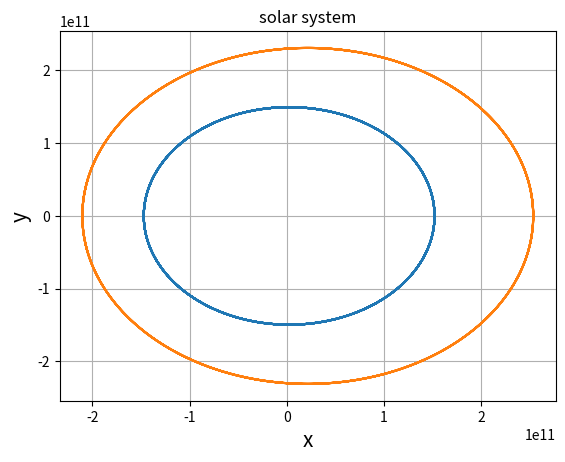
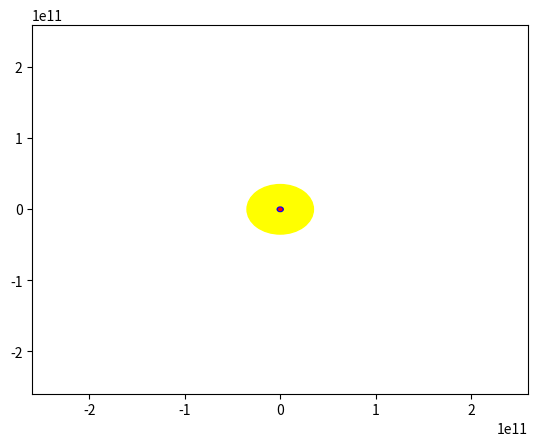

The matplotlib source for these figures, in order:
import numpy as np
import matplotlib.pyplot as plt
from matplotlib.animation import FuncAnimation
# import matplotlib.animation as an
from scipy.integrate import solve_ivp

# animation constants
GIF_NAME = r'solar_system_1.mp4'
SUN_LOCATION = (0, 0)

# physical constants
G = 6.674e-11  # m**3/(kg*s**2) - gravity constant

# starting constants:
EARTH_START_THETA = 0  # rad
MARS_START_THETA = 0  # rad
STARTING_DATE = "?"

# constants of earth:
EARTH_ID = 0
EARTH_RADIUS = 6371e3  # m
EARTH_YEAR = 365.25*24*60*60  # s
EARTH_MASS = 5.972e24  # kg
EARTH_ECCENTRICITY = 0.0167  # no dimensions
EARTH_ANGULAR_MOMENTUM = 2.66e40  # kg*m**2/s
EARTH_MEAN_RADIUS = 1.49523e11  # m

# constants of mars:
MARS_ID = 1
MARS_RADIUS = 3389.5e3  # m
MARS_YEAR = "?"
MARS_MASS = 6.4171e23  # kg
MARS_ECCENTRICITY = 0.0934  # no dimensions
MARS_ANGULAR_MOMENTUM = 3.53e39  # kg*m**2/s
MARS_MEAN_RADIUS = 2.299e11  # m

# constants os the sun:
SUN_ID = 2
SUN_RADIUS = 696342e3  # m
SUN_MASS = 1.989e30  # kg

# constants of numerical scheme
NUMERICAL_METHOD = "RK45"
STARTING_TIME = 0  # s
END_TIME = 10 * EARTH_YEAR  # s
DT = 24*60*60  # s


def plot_graph(vals, xlabel, ylabel, haedline):
    """
    the function plots a graph.
    :param x: a list of the x axis data.
    :param y: a list of the y axis data.
    :param xlabel: the x axis label.
    :param ylabel: the y axis label.
    :param haedline: the headline of the graph.
    :return: None.
    """
    plt.figure()
    for x, y in vals:
        plt.plot(x, y)
    plt.title(haedline)
    plt.xlabel(xlabel, size=15)
    plt.ylabel(ylabel, size=15)
    plt.grid()
    plt.show()


def calc_stars_theta_dot(t, y):
    """
    calc the next stars location.
    :param t: the current time.
    :param y: the stars location.
    :return: the next stars location.
    """
    earth_loc = y[EARTH_ID]
    mars_loc = y[MARS_ID]
    return [calc_theta_dot(earth_loc, EARTH_ANGULAR_MOMENTUM, EARTH_MASS,
                           EARTH_ECCENTRICITY, EARTH_MEAN_RADIUS),
            calc_theta_dot(mars_loc, MARS_ANGULAR_MOMENTUM, MARS_MASS,
                           MARS_ECCENTRICITY, MARS_MEAN_RADIUS)]


def calc_theta_dot(theta, L, m, epsilon, mean_r):
    """
    the function calc the star theta dot.
    :param theta: the star theta.
    :param L: the star's angle momentum.
    :param m: the star's mass.
    :param epsilon: the eccentricity of the star.
    :param mean_r: the mean radius of the star.
    :return: the star theta dot.
    """
    return (L / m) * (1 - epsilon * np.cos(theta))**2 / mean_r**2


def animation(earth_x, earth_y, mars_x, mars_y):
    fig, ax = plt.subplots()
    ax.set_xlim([-2.6e11, 2.6e11])
    ax.set_ylim([-2.6e11, 2.6e11])
    sun = plt.Circle((0, 0), SUN_RADIUS*50, color="yellow")
    ax.add_artist(sun)
    earth = ax.add_artist(plt.Circle((0, 0), EARTH_RADIUS*5e2, color="blue"))
    mars = ax.add_artist(plt.Circle((0, 0), MARS_RADIUS*5e2, color="red"))
    anim = FuncAnimation(fig, lambda i: update(i, ax, earth, mars, earth_x, earth_y, mars_x, mars_y),
                         frames=int((END_TIME - STARTING_TIME)/DT), interval=40)
    plt.show()
    #anim.save(GIF_NAME, dpi=80, writer='ffmpeg')
    #w = an.writers['FFmpeg']
    #writer = w(fps=15, metadata=dict(artist='Me'), bitrate=1800)
    #writer = an.FFMpegFileWriter(fps=25, metadata=dict(artist='bww'), bitrate=1800)
    #anim.save(GIF_NAME, writer=writer)


def update(i, ax, earth, mars, earth_x, earth_y, mars_x, mars_y):
    print(i)
    earth.center = earth_x[i], earth_y[i]
    mars.center = mars_x[i], mars_y[i]
    return earth, mars, ax


def main():
    """
    the main function of the simulation.
    :return: None.
    """
    time = np.linspace(start=STARTING_TIME, stop=END_TIME, num=int((END_TIME - STARTING_TIME)/DT))
    sol = solve_ivp(fun=calc_stars_theta_dot, t_span=[STARTING_TIME, END_TIME], t_eval=time,
                    y0=[EARTH_START_THETA, MARS_START_THETA], method=NUMERICAL_METHOD, rtol=1e-15)
    locations = sol.y
    earth_theta_arr = locations[EARTH_ID]
    earth_radius_arr = EARTH_MEAN_RADIUS / (1 - EARTH_ECCENTRICITY * np.cos(earth_theta_arr))
    earth_x_arr = earth_radius_arr*np.cos(earth_theta_arr)
    earth_y_arr = earth_radius_arr * np.sin(earth_theta_arr)

    mars_theta_arr = locations[MARS_ID]
    mars_radius_arr = MARS_MEAN_RADIUS / (1 - MARS_ECCENTRICITY * np.cos(mars_theta_arr))
    mars_x_arr = mars_radius_arr * np.cos(mars_theta_arr)
    mars_y_arr = mars_radius_arr * np.sin(mars_theta_arr)
    plot_graph([(earth_x_arr, earth_y_arr), (mars_x_arr, mars_y_arr)], "x", "y", "solar system")
    animation(earth_x_arr, earth_y_arr, mars_x_arr, mars_y_arr)


if __name__ == "__main__":
    main()
